Run: headless pygame with SDL's dummy video driver; simulated clock (each Clock.tick advances the game by its frame time, no real sleeping); random seed 0; keys injected as events and as key.get_pressed() state; mouse plan: one left click at the window centre at the start of phase 2, then a move to the lower-right quarter at the start of phase 3.
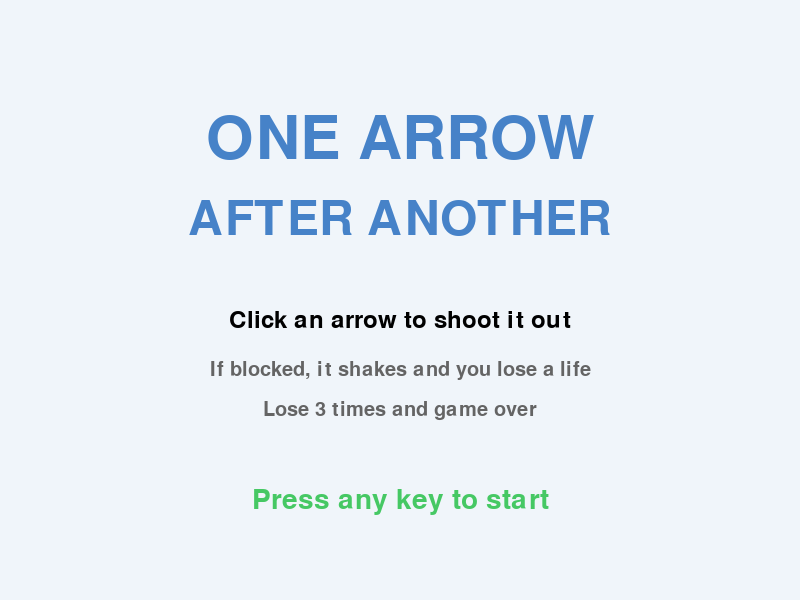
Frame 1 of 4 · flips 1–60 · no input
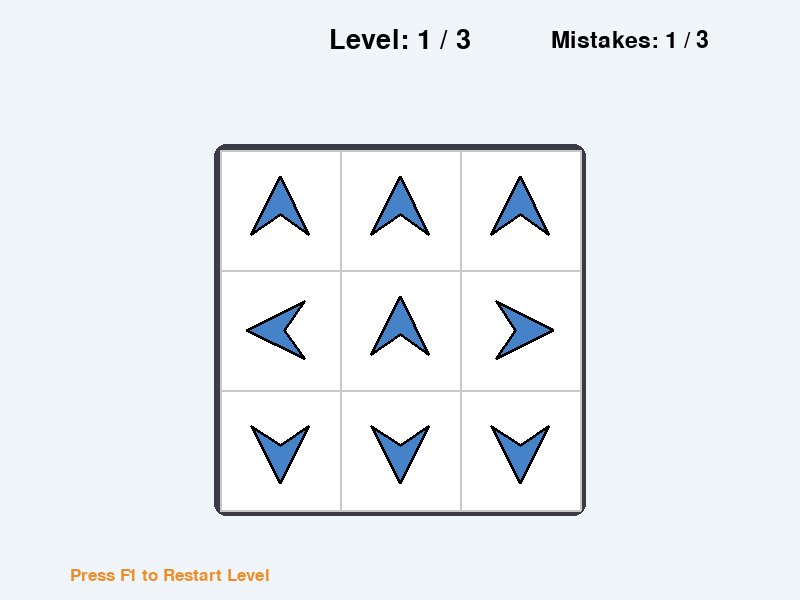
Frame 2 of 4 · flips 61–180 · clicked the window centre · tapped SPACE, RETURN · held RIGHT (→), D
Frame 3 of 4 · flips 181–300 · moved the mouse to the lower-right quarter · held DOWN (↓), S · screen unchanged from frame 2, image omitted
Frame 4 of 4 · flips 301–420 · held LEFT (←), A, UP (↑), W · screen unchanged from frame 3, image omitted

The pygame program that drew these frames:

import pygame
import sys
import math

# Initialize Pygame
pygame.init()

# --- Constants ---
SCREEN_WIDTH = 800
SCREEN_HEIGHT = 600
GRID_SIZE = 3
CELL_SIZE = 120
GRID_WIDTH = GRID_SIZE * CELL_SIZE
GRID_HEIGHT = GRID_SIZE * CELL_SIZE
GRID_LEFT = (SCREEN_WIDTH - GRID_WIDTH) // 2
GRID_TOP = (SCREEN_HEIGHT - GRID_HEIGHT) // 2 + 30

# Colors
WHITE = (255, 255, 255)
BLACK = (0, 0, 0)
GRAY = (200, 200, 200)
DARK_GRAY = (100, 100, 100)
BOARD_BG = (60, 60, 70)
BLUE = (70, 130, 200)
RED = (220, 70, 70)
GREEN = (70, 200, 100)
ORANGE = (240, 140, 40)

# Arrow directions
UP = 0
DOWN = 1
LEFT = 2
RIGHT = 3

# Direction vectors: (d_row, d_col)
DIR_VECTORS = {
    UP:    (-1, 0),
    DOWN:  (1, 0),
    LEFT:  (0, -1),
    RIGHT: (0, 1)
}

# Game states
STATE_MENU = 0
STATE_PLAYING = 1
STATE_GAME_OVER = 2
STATE_WIN = 3

MAX_MISTAKES = 3
FPS = 60


# --- Helper Functions ---
def draw_text(surface, text, size, x, y, color=BLACK, center=True):
    font = pygame.font.Font(None, size)
    text_surface = font.render(text, True, color)
    rect = text_surface.get_rect()
    if center:
        rect.center = (x, y)
    else:
        rect.topleft = (x, y)
    surface.blit(text_surface, rect)


def draw_arrow(surface, cx, cy, direction, size=48, color=BLUE, alpha=255):
    """
    Draw an arrow at (cx, cy) pointing in the given direction.
    We directly define polygon vertices for each direction, so the visual
    direction always matches the logical direction.
    """
    arrow_surf = pygame.Surface((size * 2, size * 2), pygame.SRCALPHA)
    s = size

    if direction == UP:
        points = [
            (s, s * 0.3),
            (s * 1.6, s * 1.5),
            (s, s * 1.1),
            (s * 0.4, s * 1.5),
        ]
    elif direction == DOWN:
        points = [
            (s, s * 1.7),
            (s * 0.4, s * 0.5),
            (s, s * 0.9),
            (s * 1.6, s * 0.5),
        ]
    elif direction == LEFT:
        points = [
            (s * 0.3, s),
            (s * 1.5, s * 0.4),
            (s * 1.1, s),
            (s * 1.5, s * 1.6),
        ]
    elif direction == RIGHT:
        points = [
            (s * 1.7, s),
            (s * 0.5, s * 0.4),
            (s * 0.9, s),
            (s * 0.5, s * 1.6),
        ]
    else:
        points = [(s, s), (s, s), (s, s)]

    pygame.draw.polygon(arrow_surf, (*color, alpha), points)
    pygame.draw.polygon(arrow_surf, (0, 0, 0, alpha), points, 3)

    surface.blit(arrow_surf, (cx - size, cy - size))


# --- Arrow Class ---
class Arrow:
    def __init__(self, row, col, direction):
        self.row = row
        self.col = col
        self.direction = direction
        self.state = 'idle'
        self.offset_x = 0
        self.offset_y = 0
        self.shake_timer = 0
        self.shake_offset = 0
        self.fly_speed = 18
        self.fly_distance = 0
        self.alpha = 255

    def get_base_center(self):
        base_x = GRID_LEFT + self.col * CELL_SIZE + CELL_SIZE // 2
        base_y = GRID_TOP + self.row * CELL_SIZE + CELL_SIZE // 2
        return base_x, base_y

    def get_center(self):
        base_x, base_y = self.get_base_center()
        return base_x + self.offset_x, base_y + self.offset_y

    def update(self):
        if self.state == 'flying':
            dr, dc = DIR_VECTORS[self.direction]
            self.offset_x += dc * self.fly_speed
            self.offset_y += dr * self.fly_speed
            self.fly_distance += self.fly_speed
            self.alpha = max(0, 255 - int(self.fly_distance * 1.5))

            if self.alpha <= 0:
                return False
            cx, cy = self.get_center()
            if cx < -150 or cx > SCREEN_WIDTH + 150:
                return False
            if cy < -150 or cy > SCREEN_HEIGHT + 150:
                return False
            if self.fly_distance > 900:
                return False

        elif self.state == 'shaking':
            self.shake_timer += 1
            if self.shake_timer > 22:
                self.state = 'idle'
                self.shake_offset = 0
                self.shake_timer = 0
                self.offset_x = 0
                self.offset_y = 0
            else:
                amplitude = 9 * (1 - self.shake_timer / 22)
                self.shake_offset = math.sin(self.shake_timer * 1.8) * amplitude
                if self.direction in (UP, DOWN):
                    self.offset_x = self.shake_offset
                    self.offset_y = 0
                else:
                    self.offset_x = 0
                    self.offset_y = self.shake_offset
        return True

    def start_fly(self):
        self.state = 'flying'
        self.fly_distance = 0
        self.alpha = 255
        self.offset_x = 0
        self.offset_y = 0

    def start_shake(self):
        self.state = 'shaking'
        self.shake_timer = 0
        self.shake_offset = 0
        self.offset_x = 0
        self.offset_y = 0

    def is_idle(self):
        return self.state == 'idle'

    def draw(self, surface):
        cx, cy = self.get_center()
        draw_arrow(surface, cx, cy, self.direction, size=48, color=BLUE, alpha=self.alpha)


# --- Game Class ---
class Game:
    def __init__(self):
        self.screen = pygame.display.set_mode((SCREEN_WIDTH, SCREEN_HEIGHT))
        pygame.display.set_caption("One Arrow After Another")
        self.clock = pygame.time.Clock()
        self.state = STATE_MENU
        self.level = 1
        self.mistakes = 0
        self.arrows = []
        self.flying_arrows = []
        self.message = ""

        # Levels: row 0 is TOP, row 2 is BOTTOM
        # UP = 0, DOWN = 1, LEFT = 2, RIGHT = 3
        #
        # Level 1:
        #   ↑  ↑  ↑
        #   ←  ↑  →
        #   ↓  ↓  ↓
        #
        # Level 2:
        #   ←  ↑  →
        #   ↑  ↓  ↑
        #   ←  ↓  ←
        #
        # Level 3:
        #   ↑  ↑  ↑
        #   ←  ↓  →
        #   ↓  ↓  ↓
        self.level_data = [
            # Level 1
            [
                [UP,    UP,    UP],
                [LEFT,  UP,    RIGHT],
                [DOWN,  DOWN,  DOWN]
            ],
            # Level 2
            [
                [LEFT,  UP,    RIGHT],
                [UP,    DOWN,  UP],
                [LEFT,  DOWN,  LEFT]
            ],
            # Level 3
            [
                [UP,    UP,    UP],
                [LEFT,  DOWN,  RIGHT],
                [DOWN,  DOWN,  DOWN]
            ]
        ]

    def reset_level(self, level):
        """Load arrows for the given level and reset mistakes."""
        self.arrows.clear()
        self.flying_arrows.clear()
        data = self.level_data[level - 1]
        for r in range(GRID_SIZE):
            for c in range(GRID_SIZE):
                direction = data[r][c]
                if direction is not None:
                    self.arrows.append(Arrow(r, c, direction))
        self.mistakes = 0

    def restart_current_level(self):
        """
        Restart the current level without changing level number.
        - Reload arrows to initial state
        - Reset mistakes to 0
        - Clear all flying arrows immediately
        """
        self.reset_level(self.level)

    def start_game(self):
        """Start a brand-new game from Level 1."""
        self.level = 1
        self.mistakes = 0
        self.reset_level(self.level)
        self.state = STATE_PLAYING

    def next_level(self):
        self.level += 1
        if self.level > 3:
            self.state = STATE_WIN
            self.message = "You cleared all 3 levels!"
        else:
            self.reset_level(self.level)

    def is_path_clear(self, arrow):
        """
        Strict direction-only path check.
        """
        dr, dc = DIR_VECTORS[arrow.direction]

        r = arrow.row + dr
        c = arrow.col + dc

        while 0 <= r < GRID_SIZE and 0 <= c < GRID_SIZE:
            for other in self.arrows:
                if other is arrow:
                    continue
                if other.row == r and other.col == c:
                    return False
            r += dr
            c += dc

        return True

    def check_click(self, pos):
        if self.state != STATE_PLAYING:
            return
        if len(self.flying_arrows) > 0:
            return

        for arrow in reversed(self.arrows):
            if not arrow.is_idle():
                continue
            cx, cy = arrow.get_center()
            rect = pygame.Rect(cx - 50, cy - 50, 100, 100)
            if rect.collidepoint(pos):
                if self.is_path_clear(arrow):
                    self.arrows.remove(arrow)
                    arrow.start_fly()
                    self.flying_arrows.append(arrow)
                else:
                    arrow.start_shake()
                    self.mistakes += 1
                    if self.mistakes >= MAX_MISTAKES:
                        self.state = STATE_GAME_OVER
                        self.message = "Too many mistakes!"
                return

    def update(self):
        for arrow in self.flying_arrows[:]:
            if not arrow.update():
                self.flying_arrows.remove(arrow)

        for arrow in self.arrows:
            arrow.update()

        if self.state == STATE_PLAYING:
            if len(self.arrows) == 0 and len(self.flying_arrows) == 0:
                self.next_level()

    def draw_grid(self):
        board_rect = pygame.Rect(GRID_LEFT - 6, GRID_TOP - 6, GRID_WIDTH + 12, GRID_HEIGHT + 12)
        pygame.draw.rect(self.screen, BOARD_BG, board_rect, border_radius=12)
        pygame.draw.rect(self.screen, WHITE, (GRID_LEFT, GRID_TOP, GRID_WIDTH, GRID_HEIGHT))

        for i in range(GRID_SIZE + 1):
            x = GRID_LEFT + i * CELL_SIZE
            pygame.draw.line(self.screen, GRAY, (x, GRID_TOP), (x, GRID_TOP + GRID_HEIGHT), 2)
            y = GRID_TOP + i * CELL_SIZE
            pygame.draw.line(self.screen, GRAY, (GRID_LEFT, y), (GRID_LEFT + GRID_WIDTH, y), 2)

    def draw_ui(self):
        """Draw HUD: level, mistakes, and restart hint."""
        draw_text(self.screen, f"Level: {self.level} / 3", 40, SCREEN_WIDTH // 2, 40, BLACK)
        mistakes_text = f"Mistakes: {self.mistakes} / {MAX_MISTAKES}"
        color = RED if self.mistakes >= MAX_MISTAKES - 1 else BLACK
        draw_text(self.screen, mistakes_text, 34, SCREEN_WIDTH - 170, 40, color)

        # --- New: Restart hint in the bottom-left corner ---
        draw_text(
            self.screen,
            "Press F1 to Restart Level",
            26,
            170,
            SCREEN_HEIGHT - 25,
            ORANGE,
            center=True
        )

    def draw(self):
        self.screen.fill((240, 245, 250))

        if self.state == STATE_MENU:
            draw_text(self.screen, "ONE ARROW", 90, SCREEN_WIDTH // 2, 140, BLUE)
            draw_text(self.screen, "AFTER ANOTHER", 70, SCREEN_WIDTH // 2, 220, BLUE)
            draw_text(self.screen, "Click an arrow to shoot it out", 36, SCREEN_WIDTH // 2, 320, BLACK)
            draw_text(self.screen, "If blocked, it shakes and you lose a life", 30, SCREEN_WIDTH // 2, 370, DARK_GRAY)
            draw_text(self.screen, "Lose 3 times and game over", 30, SCREEN_WIDTH // 2, 410, DARK_GRAY)
            draw_text(self.screen, "Press any key to start", 42, SCREEN_WIDTH // 2, 500, GREEN)

        elif self.state == STATE_PLAYING:
            self.draw_grid()
            self.draw_ui()
            for arrow in self.arrows:
                arrow.draw(self.screen)
            for arrow in self.flying_arrows:
                arrow.draw(self.screen)

        elif self.state == STATE_GAME_OVER:
            draw_text(self.screen, "GAME OVER", 90, SCREEN_WIDTH // 2, 200, RED)
            draw_text(self.screen, self.message, 44, SCREEN_WIDTH // 2, 300, BLACK)
            # --- Changed: any key to restart ---
            draw_text(self.screen, "Press any key to restart", 44, SCREEN_WIDTH // 2, 440, BLUE)

        elif self.state == STATE_WIN:
            draw_text(self.screen, "YOU WIN!", 90, SCREEN_WIDTH // 2, 180, GREEN)
            draw_text(self.screen, self.message, 44, SCREEN_WIDTH // 2, 290, BLACK)
            # --- Changed: any key to restart ---
            draw_text(self.screen, "Press any key to restart", 44, SCREEN_WIDTH // 2, 440, BLUE)

        pygame.display.flip()

    def run(self):
        running = True
        while running:
            for event in pygame.event.get():
                if event.type == pygame.QUIT:
                    running = False

                elif event.type == pygame.KEYDOWN:
                    # --- Menu: any key starts the game ---
                    if self.state == STATE_MENU:
                        self.start_game()

                    # --- Playing: F1 restarts the current level ---
                    elif self.state == STATE_PLAYING:
                        if event.key == pygame.K_F1:
                            self.restart_current_level()

                    # --- Game Over / Win: any key restarts from Level 1 ---
                    elif self.state in (STATE_GAME_OVER, STATE_WIN):
                        self.start_game()

                elif event.type == pygame.MOUSEBUTTONDOWN:
                    if event.button == 1 and self.state == STATE_PLAYING:
                        self.check_click(event.pos)

            if self.state == STATE_PLAYING:
                self.update()

            self.draw()
            self.clock.tick(FPS)

        pygame.quit()
        sys.exit()


# --- Entry Point ---
if __name__ == "__main__":
    game = Game()
    game.run()
